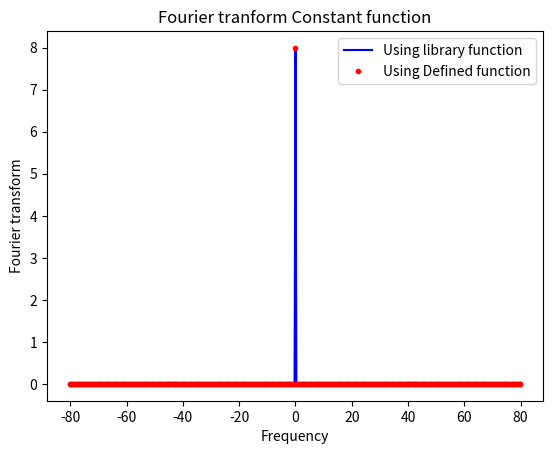

Here is the Python script that generated this plot:
"""
[redacted]
Email:  [email redacted]
Finding fourier transform of Constant function

"""

import numpy as np
import matplotlib.pyplot as plt
import numpy.fft as ft


def FFT(x):
    #A recursive implementation FFT
    x = np.asarray(x, dtype=float)
    N = x.shape[0]
    if N % 2 > 0:
        raise ValueError("size of x must be a power of 2")
    elif N <= 2:  # Cutoff at N=2, returning known FFT
        return np.array([(x[0]+x[1]), (x[0]-x[1])])
    else:
        X_even = FFT(x[0:N:2])                    # Finding FFT of even indices
        X_odd = FFT(x[1:N:2])                     # Finding FFT of off indices
        factor = np.exp(-2j * np.pi * np.arange(N) / N)    
        return np.concatenate([X_even + (factor[0:int(N / 2)] * X_odd), X_even+ (factor[int(N / 2):N] * X_odd)])

x = np.linspace(-10, 10, 512)
y = np.ones(len(x))
ky = ft.fftshift(ft.fft(y))          # FFT using library function
k = 2*np.pi*ft.fftshift(ft.fftfreq(len(x), x[1]-x[0]))
c_factor = (x[1]-x[0])/np.sqrt(2*np.pi)   # Constant factor for findinf fourier tranform form FFT
ky2 = FFT(y)                         # FFT using defined function
ky2 = ft.fftshift(ky2)

plt.plot(k, c_factor*np.real(ky), 'b', label="Using library function")
plt.plot(k, c_factor*np.real(ky2), '.r', label="Using Defined function")
plt.legend()
plt.xlabel("Frequency")
plt.ylabel("Fourier transform")
plt.title("Fourier tranform Constant function")
plt.show()
